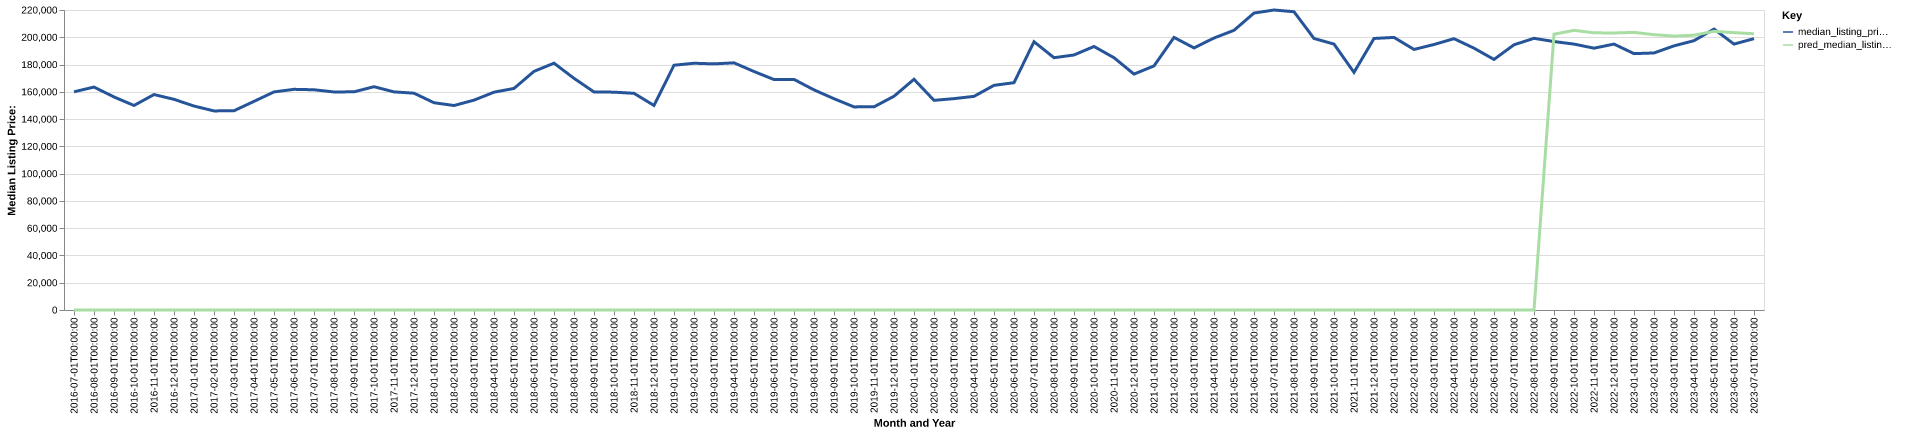

The table this chart was drawn from, first rows:
date, time_idx, median_listing_price, thirty_year_interest_rate_five, month, county_name, active_listing_count, median_days_on_market, pred_median_listing_price, month_year
2016-07-01, 0, 160000, 3.72, 7, howard, tx, 137.0, 74.0, 0, Jul-2016
2016-08-01, 1, 163500, 3.73, 8, howard, tx, 153.0, 74.0, 0, Aug-2016
2016-09-01, 2, 156225, 3.66, 9, howard, tx, 143.0, 80.0, 0, Sep-2016
2016-10-01, 3, 150000, 3.64, 10, howard, tx, 128.0, 88.0, 0, Oct-2016
2016-11-01, 4, 157988, 3.66, 11, howard, tx, 127.0, 94.0, 0, Nov-2016
2016-12-01, 5, 154500, 3.48, 12, howard, tx, 118.0, 95.0, 0, Dec-2016
2017-01-01, 6, 149563, 3.45, 1, howard, tx, 119.0, 89.0, 0, Jan-2017
2017-02-01, 7, 146000, 3.5, 2, howard, tx, 136.0, 76.0, 0, Feb-2017
2017-03-01, 8, 146125, 3.52, 3, howard, tx, 138.0, 56.0, 0, Mar-2017
2017-04-01, 9, 153000, 4.03, 4, howard, tx, 140.0, 74.0, 0, Apr-2017
2017-05-01, 10, 159925, 4.32, 5, howard, tx, 152.0, 79.0, 0, May-2017
2017-06-01, 11, 161825, 4.2, 6, howard, tx, 172.0, 72.0, 0, Jun-2017
2017-07-01, 12, 161500, 4.19, 7, howard, tx, 171.0, 75.0, 0, Jul-2017
2017-08-01, 13, 159900, 4.3, 8, howard, tx, 169.0, 81.0, 0, Aug-2017
2017-09-01, 14, 160000, 4.1, 9, howard, tx, 160.0, 88.0, 0, Sep-2017
2017-10-01, 15, 163750, 4.05, 10, howard, tx, 153.0, 81.0, 0, Oct-2017
2017-11-01, 16, 159950, 3.94, 11, howard, tx, 134.0, 90.0, 0, Nov-2017
2017-12-01, 17, 159000, 4.03, 12, howard, tx, 129.0, 96.0, 0, Dec-2017
2018-01-01, 18, 152000, 3.93, 1, howard, tx, 127.0, 76.0, 0, Jan-2018
2018-02-01, 19, 149950, 3.83, 2, howard, tx, 107.0, 69.0, 0, Feb-2018
2018-03-01, 20, 153900, 3.94, 3, howard, tx, 90.0, 75.0, 0, Mar-2018
2018-04-01, 21, 159725, 3.95, 4, howard, tx, 89.0, 49.0, 0, Apr-2018
2018-05-01, 22, 162475, 3.99, 5, howard, tx, 87.0, 47.0, 0, May-2018
2018-06-01, 23, 175000, 4.15, 6, howard, tx, 81.0, 51.0, 0, Jun-2018
2018-07-01, 24, 181000, 4.4, 7, howard, tx, 85.0, 48.0, 0, Jul-2018
2018-08-01, 25, 169900, 4.46, 8, howard, tx, 89.0, 49.0, 0, Aug-2018
2018-09-01, 26, 159900, 4.58, 9, howard, tx, 89.0, 60.0, 0, Sep-2018
2018-10-01, 27, 159750, 4.66, 10, howard, tx, 83.0, 74.0, 0, Oct-2018
2018-11-01, 28, 158900, 4.62, 11, howard, tx, 75.0, 78.0, 0, Nov-2018
2018-12-01, 29, 150000, 4.54, 12, howard, tx, 71.0, 88.0, 0, Dec-2018
2019-01-01, 30, 179500, 4.6, 1, howard, tx, 66.0, 84.0, 0, Jan-2019
2019-02-01, 31, 180950, 4.72, 2, howard, tx, 64.0, 36.0, 0, Feb-2019
2019-03-01, 32, 180500, 4.9, 3, howard, tx, 61.0, 40.0, 0, Mar-2019
2019-04-01, 33, 181250, 4.94, 4, howard, tx, 60.0, 45.0, 0, Apr-2019
2019-05-01, 34, 174900, 4.75, 5, howard, tx, 68.0, 39.0, 0, May-2019
2019-06-01, 35, 169000, 4.51, 6, howard, tx, 76.0, 39.0, 0, Jun-2019
2019-07-01, 36, 169100, 4.41, 7, howard, tx, 100.0, 49.0, 0, Jul-2019
2019-08-01, 37, 161427, 4.41, 8, howard, tx, 107.0, 55.0, 0, Aug-2019
2019-09-01, 38, 154943, 4.2, 9, howard, tx, 107.0, 63.0, 0, Sep-2019
2019-10-01, 39, 148950, 4.14, 10, howard, tx, 109.0, 69.0, 0, Oct-2019
2019-11-01, 40, 149000, 3.84, 11, howard, tx, 122.0, 61.0, 0, Nov-2019
2019-12-01, 41, 156750, 3.81, 12, howard, tx, 131.0, 60.0, 0, Dec-2019
2020-01-01, 42, 169200, 3.75, 1, howard, tx, 124.0, 66.0, 0, Jan-2020
2020-02-01, 43, 153750, 3.73, 2, howard, tx, 114.0, 75.0, 0, Feb-2020
2020-03-01, 44, 155000, 3.78, 3, howard, tx, 130.0, 66.0, 0, Mar-2020
2020-04-01, 45, 156675, 3.75, 4, howard, tx, 132.0, 72.0, 0, Apr-2020
2020-05-01, 46, 164750, 3.74, 5, howard, tx, 133.0, 72.0, 0, May-2020
2020-06-01, 47, 166700, 3.72, 6, howard, tx, 119.0, 90.0, 0, Jun-2020
2020-07-01, 48, 196725, 3.49, 7, howard, tx, 114.0, 96.0, 0, Jul-2020
2020-08-01, 49, 185000, 3.65, 8, howard, tx, 116.0, 68.0, 0, Aug-2020
2020-09-01, 50, 187025, 3.33, 9, howard, tx, 116.0, 68.0, 0, Sep-2020
2020-10-01, 51, 193250, 3.28, 10, howard, tx, 116.0, 69.0, 0, Oct-2020
2020-11-01, 52, 185000, 3.21, 11, howard, tx, 117.0, 62.0, 0, Nov-2020
2020-12-01, 53, 173000, 3.07, 12, howard, tx, 112.0, 70.0, 0, Dec-2020
2021-01-01, 54, 179000, 2.99, 1, howard, tx, 90.0, 81.0, 0, Jan-2021
2021-02-01, 55, 199900, 2.93, 2, howard, tx, 94.0, 63.0, 0, Feb-2021
2021-03-01, 56, 192200, 2.88, 3, howard, tx, 99.0, 58.0, 0, Mar-2021
2021-04-01, 57, 199450, 2.84, 4, howard, tx, 105.0, 64.0, 0, Apr-2021
2021-05-01, 58, 205100, 2.71, 5, howard, tx, 116.0, 45.0, 0, May-2021
2021-06-01, 59, 217750, 2.79, 6, howard, tx, 112.0, 45.0, 0, Jun-2021
... 25 more rows
